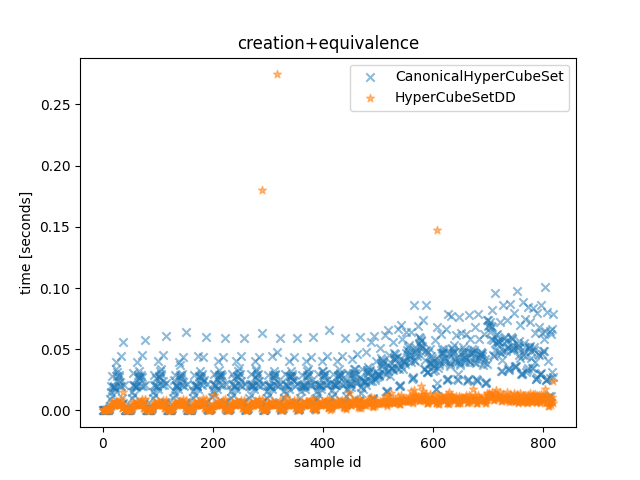

Data behind this chart, as committed beside it:
CanonicalHyperCubeSet time, HyperCubeSetDD time, CanonicalHyperCubeSet outcome, HyperCubeSetDD outcome, description
9.390001650899649e-05, 7.559999357908964e-05, False, False, <allow_list1=[{'src_ports': None, 'negat…
0.0001173, 8.749996777623892e-05, False, False, <allow_list1=[{'src_ports': None, 'negat…
0.0001972, 0.000115, False, False, <allow_list1=[{'src_ports': None, 'negat…
0.0001425, 0.0001092, False, False, <allow_list1=[{'src_ports': None, 'negat…
0.0004737, 0.0002147, False, False, <allow_list1=[{'src_ports': None, 'negat…
0.0004331, 0.0001598, False, False, <allow_list1=[{'src_ports': None, 'negat…
0.0003855, 0.0001818, False, False, <allow_list1=[{'src_ports': None, 'negat…
0.000183, 0.0001435, False, False, <allow_list1=[{'src_ports': None, 'negat…
0.0004847, 0.0002153, False, False, <allow_list1=[{'src_ports': None, 'negat…
0.0002097, 0.0001024, False, False, <allow_list1=[{'src_ports': None, 'negat…
0.0005146, 0.0002343, False, False, <allow_list1=[{'src_ports': None, 'negat…
0.0009853, 0.0003766, False, False, <allow_list1=[{'src_ports': None, 'negat…
0.001822, 0.0005927, False, False, <allow_list1=[{'src_ports': None, 'negat…
0.003883, 0.001108, False, False, <allow_list1=[{'src_ports': None, 'negat…
0.009627, 0.002194, False, False, <allow_list1=[{'src_ports': None, 'negat…
0.01486, 0.00358, False, False, <allow_list1=[{'src_ports': None, 'negat…
0.02013, 0.00495, False, False, <allow_list1=[{'src_ports': None, 'negat…
0.02781, 0.006634, False, False, <allow_list1=[{'src_ports': None, 'negat…
0.01201, 0.003927, False, False, <allow_list1=[{'src_ports': None, 'negat…
0.01917, 0.004802, False, False, <allow_list1=[{'src_ports': None, 'negat…
0.01895, 0.00479, False, False, <allow_list1=[{'src_ports': None, 'negat…
0.01988, 0.004416, False, False, <allow_list1=[{'src_ports': None, 'negat…
0.01871, 0.00447, False, False, <allow_list1=[{'src_ports': None, 'negat…
0.01667, 0.004639, False, False, <allow_list1=[{'src_ports': None, 'negat…
0.03967, 0.007777, False, False, <allow_list1=[{'src_ports': None, 'negat…
0.03377, 0.006635, False, False, <allow_list1=[{'src_ports': None, 'negat…
0.02814, 0.006639, False, False, <allow_list1=[{'src_ports': None, 'negat…
0.03146, 0.006722, False, False, <allow_list1=[{'src_ports': None, 'negat…
0.02518, 0.005984, False, False, <allow_list1=[{'src_ports': None, 'negat…
0.0275, 0.005552, False, False, <allow_list1=[{'src_ports': None, 'negat…
0.02899, 0.005824, False, False, <allow_list1=[{'src_ports': None, 'negat…
0.02004, 0.004879, False, False, <allow_list1=[{'src_ports': None, 'negat…
0.02335, 0.004963, False, False, <allow_list1=[{'src_ports': None, 'negat…
0.04482, 0.00922, False, False, <allow_list1=[{'src_ports': None, 'negat…
0.01969, 0.00513, False, False, <allow_list1=[{'src_ports': None, 'negat…
0.005275, 0.002243, False, False, <allow_list1=[{'src_ports': None, 'negat…
0.01026, 0.002059, False, False, <allow_list1=[{'src_ports': None, 'negat…
0.006101, 0.002485, False, False, <allow_list1=[{'src_ports': None, 'negat…
0.05562, 0.01487, False, False, <allow_list1=[{'src_ports': None, 'negat…
0.02082, 0.005312, False, False, <allow_list1=[{'src_ports': None, 'negat…
0.0001562, 0.0001233, False, False, <allow_list1=[{'src_ports': [(0, 1000), …
0.0002435, 0.0001443, False, False, <allow_list1=[{'src_ports': [(0, 1000), …
0.0001753, 0.0001355, False, False, <allow_list1=[{'src_ports': [(0, 1000), …
0.0005197, 0.0002359, False, False, <allow_list1=[{'src_ports': [(0, 1000), …
0.0004681, 0.0001825, False, False, <allow_list1=[{'src_ports': [(0, 1000), …
0.0004085, 0.0002069, False, False, <allow_list1=[{'src_ports': [(0, 1000), …
0.0002126, 0.0001695, False, False, <allow_list1=[{'src_ports': [(0, 1000), …
0.0005035, 0.000239, False, False, <allow_list1=[{'src_ports': [(0, 1000), …
0.0002391, 0.0001228, False, False, <allow_list1=[{'src_ports': [(0, 1000), …
0.0005418, 0.000249, False, False, <allow_list1=[{'src_ports': [(0, 1000), …
0.0008984, 0.0003928, False, False, <allow_list1=[{'src_ports': [(0, 1000), …
0.001867, 0.0006145, False, False, <allow_list1=[{'src_ports': [(0, 1000), …
0.00387, 0.001113, False, False, <allow_list1=[{'src_ports': [(0, 1000), …
0.009884, 0.002242, False, False, <allow_list1=[{'src_ports': [(0, 1000), …
0.01529, 0.003625, False, False, <allow_list1=[{'src_ports': [(0, 1000), …
0.02085, 0.005035, False, False, <allow_list1=[{'src_ports': [(0, 1000), …
0.03024, 0.006603, False, False, <allow_list1=[{'src_ports': [(0, 1000), …
0.01262, 0.003928, False, False, <allow_list1=[{'src_ports': [(0, 1000), …
0.02055, 0.0047, False, False, <allow_list1=[{'src_ports': [(0, 1000), …
0.01988, 0.004642, False, False, <allow_list1=[{'src_ports': [(0, 1000), …
... 760 more rows
